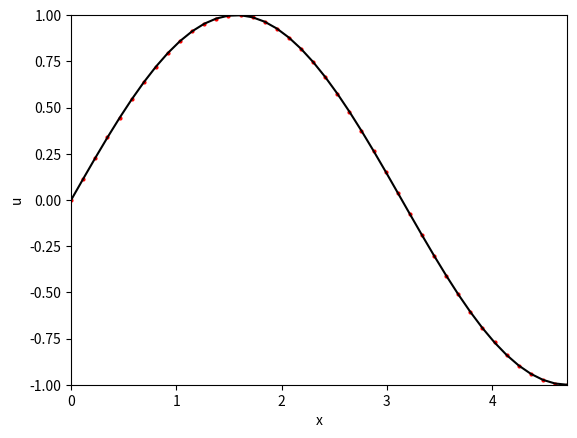
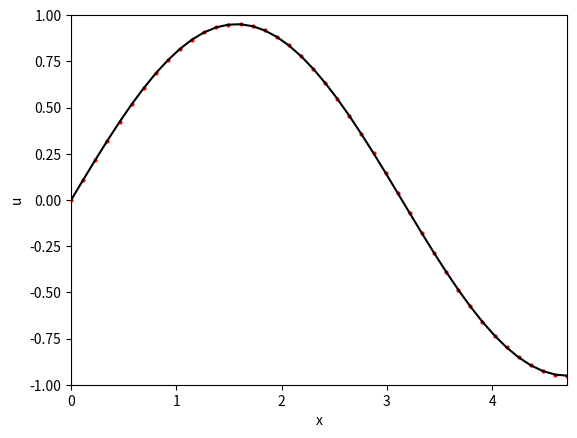
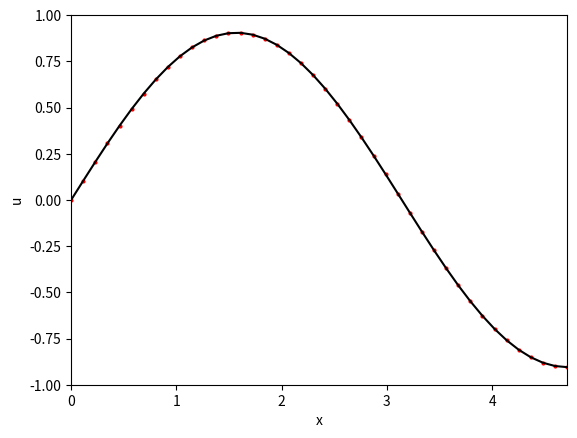
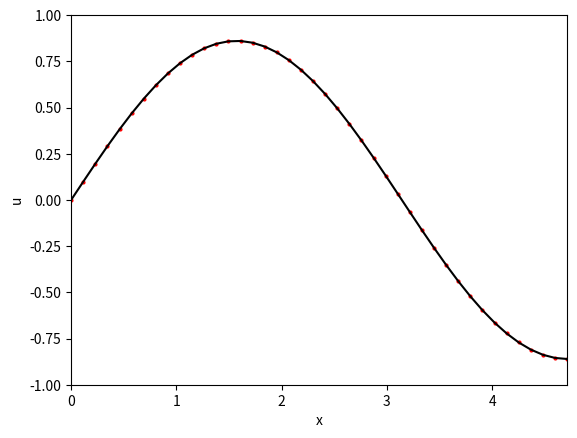
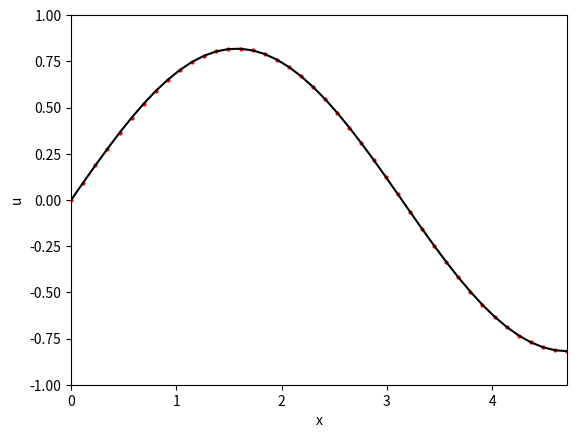
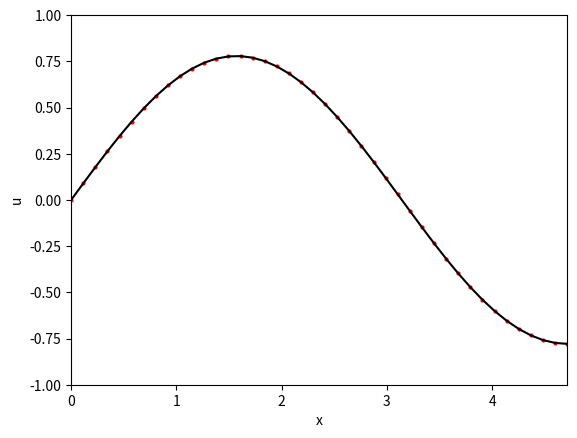
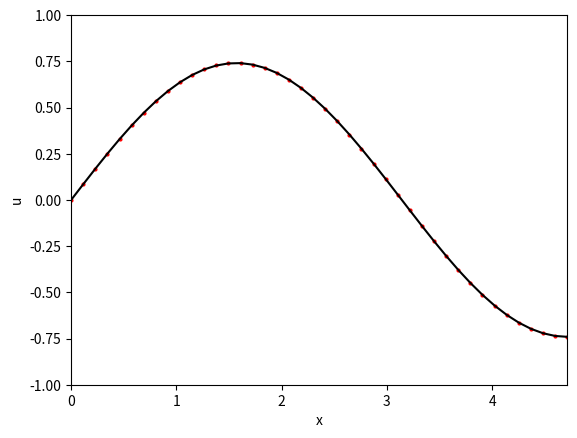
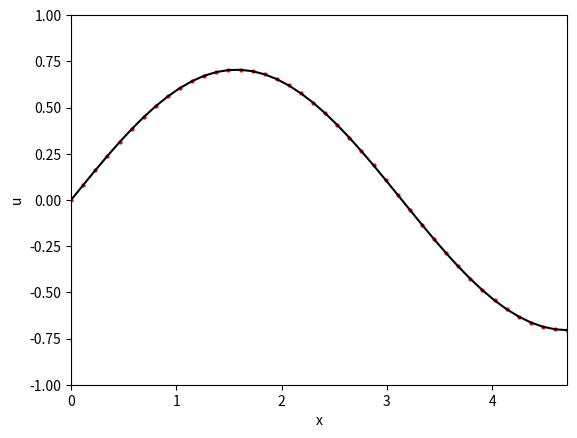
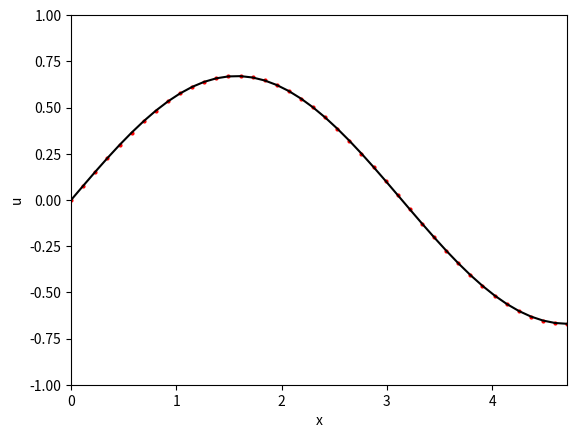
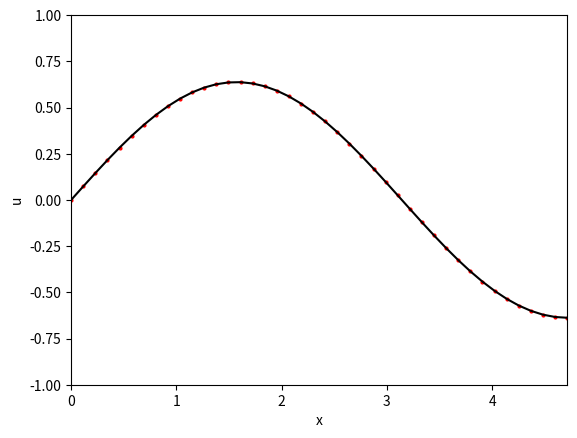
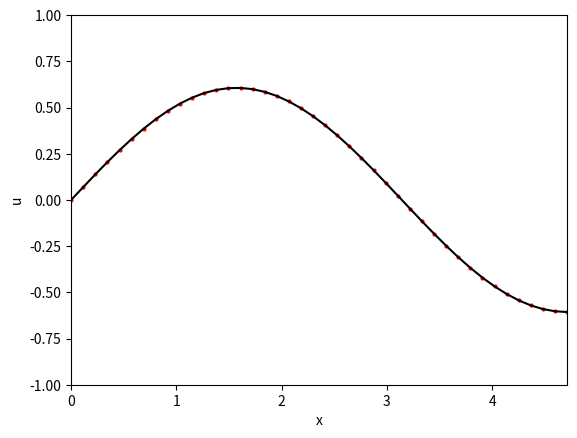
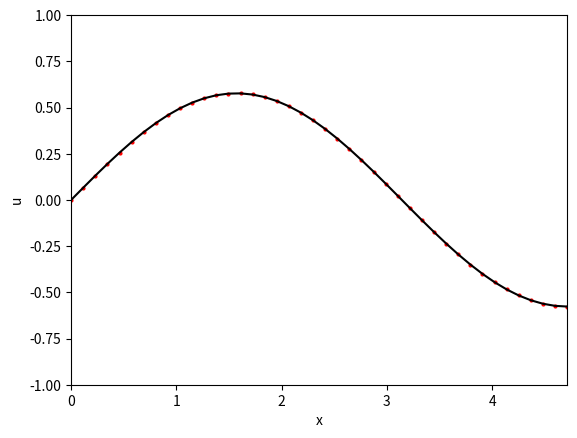
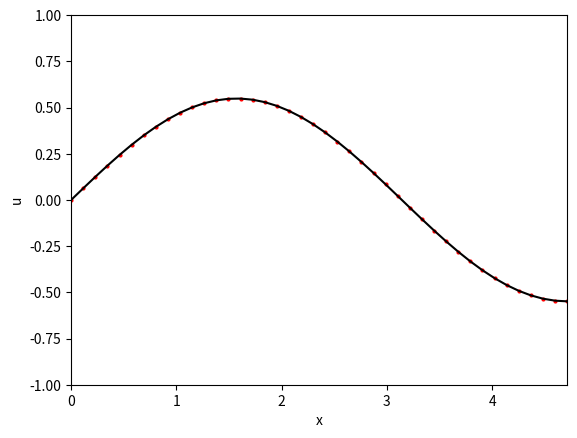
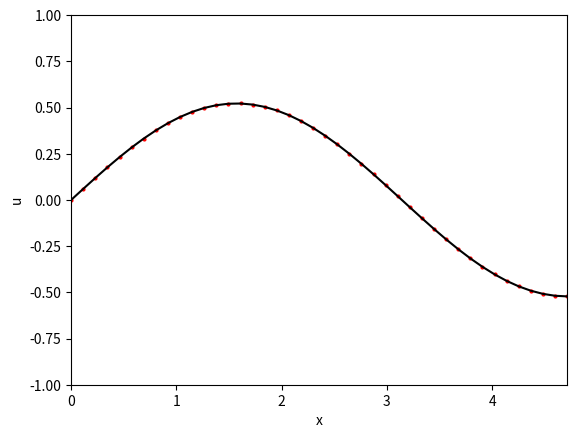
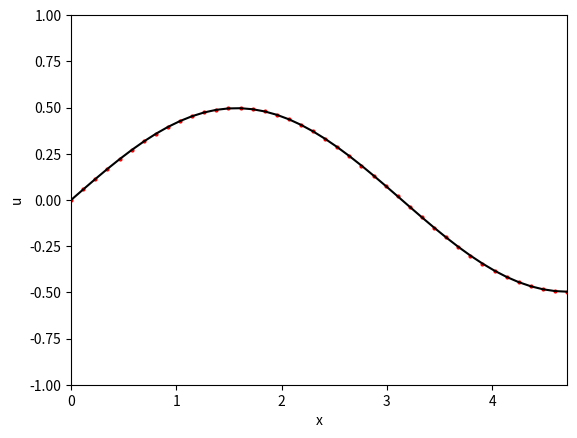
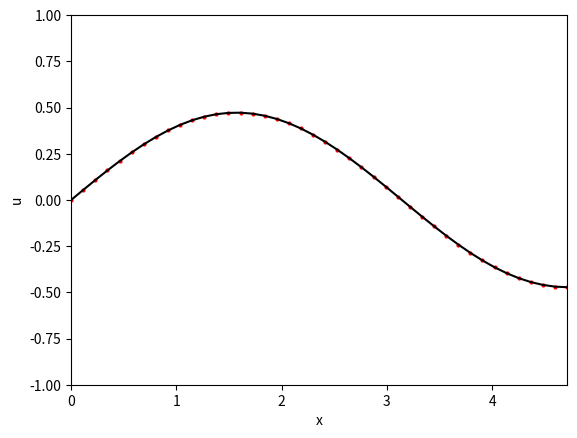

These charts were generated, in order, by the following Python code:
"""
Numerical Mathematics for Engineers II WS 25/26
Homework 02 Exercise 2.3
1D heat equation
"""

import matplotlib.pyplot as plt
import numpy as np
import scipy
import os

# Define the test problem:
# only u_t - u_xx = f


def get_testproblem():
    testproblem = {}

    # t_0: initial time
    testproblem["t0"] = 0.0

    # xL,xR : domain [xL,xR]
    testproblem["xL"] = 0.0
    testproblem["xR"] = 3*np.pi/2.

    # tend: final time
    testproblem["tend"] = 1.0

    # uexact: exact solution
    testproblem["uexact"] = lambda x, t: np.exp(-t)*np.sin(x)

    # u0: initial data
    testproblem["u0"] = lambda x: testproblem["uexact"](x, testproblem["t0"])

    # ga, gb: boundary conditions:
    testproblem["ga"] = lambda x: 0
    testproblem["gb"] = lambda t: - np.exp(-t) 

    return testproblem


# Set parameters for solving the problem
def define_default_parameters():
    parameters = {}

    # nrefine: how many refinements do we do?
    parameters["Nrefine"] = 0

    # N: number of grid points (on coarsest grid)
    parameters["N"] = 40

    # N_time: numer of time steps
    parameters["N_time"] = 20

    # max_steps: maximal number of time steps
    parameters["max_steps"] = 100

    # plot_freq: how often do we plot?
    parameters["plot_freq"] = 1

    return parameters


def graph(U_comp, x_plot, time, uexact, xL, xR, initialize, final_time):
    # evaluate true solution
    U_true = uexact(x_plot, time)

    if initialize:
        plt.figure(1)
        plt.ion()

    plt.figure(1)
    plt.plot(x_plot, U_comp, 'r.', markersize=4, label='computed solution')
    plt.plot(x_plot, U_true, 'k-', label='true solution')
    plt.xlabel('x')
    plt.ylabel('u')
    plt.xlim(xL, xR)
    plt.ylim(-1, +1)

    if final_time == 1:
        plt.figure(2)
        plt.plot(x_plot, U_comp, 'r.', markersize=4,
                 label='computed solution')
        plt.plot(x_plot, U_true, 'k-', label='true solution')
        plt.xlabel('x')
        plt.ylabel('u')
        plt.xlim(xL, xR)
        plt.ylim(-1, +1)
        plt.legend()
        save_str = 'results/heat.png'
        plt.savefig(save_str)

    plt.show()
    plt.pause(0.1)
    plt.clf()

def create_matrices(N, dt, dx):   
    ### TODO 
    l = np.ones(N-1) /(dx**2)
    d = np.ones(N)*-2 /(dx**2)
    A = scipy.sparse.diags([l,d,l], offsets=[-1, 0, 1], shape=(N, N), format='csr') 
    A = A*dt/2
    I = scipy.sparse.diags([np.ones(N)], offsets=[0], shape=(N, N), format='csr')
    matrix_left = I - A
    matrix_right = I + A

    return matrix_left, matrix_right

def get_rhs(matrix_right, U, dt, dx, g): 
    ## TODO 
    U_interior = U[1:-1]
    rhs = matrix_right @ U_interior
    rhs = rhs + ((dt/(2*dx**2))*g)
    return rhs


def update_boundaries(U,g,time,dt,testproblem): 
    ##TODO
    # functions for boundary condition
    ga = testproblem['ga']
    gb = testproblem['gb']

    # boundary values at time t
    # We increment time before passing it into the function to we need to go back for t_n
    ga_n = ga(time-dt)
    gb_n = gb(time-dt)

    ga_n1 = ga(time)
    gb_n1 = gb(time)

    # updated boundaries of U
    U[0] = ga_n1
    U[-1] = gb_n1    

    # Update g - boundary contribution
    g[0] = ga_n + ga_n1
    g[-1] = gb_n + gb_n1


# Driver
#
# Output:
# - errLmax: error in maximum norm


def my_driver(testproblem, parameters):

    # Extract problem information
    xL = testproblem["xL"]
    xR = testproblem["xR"]
    t0 = testproblem["t0"]
    tend = testproblem["tend"]
    u0 = testproblem["u0"]
    uexact = testproblem["uexact"]

    dt = (testproblem["tend"] - testproblem["t0"]) / parameters["N_time"]
    N = parameters["N"]
    max_steps = parameters["max_steps"]
    plot_freq = parameters["plot_freq"]

    # Grid generation

    # calculate dx: cell length in space
    dx = (xR - xL) / (N + 1)

    # create mesh with ghost cells
    x = np.linspace(xL, xR, N + 2)

    # Initialization

    # initialize U
    U = u0(x)

    # setup matrices
    matrix_left, matrix_right = create_matrices(N, dt, dx)

    # setup vector of boundary condition 
    g = np.zeros(N)

    # start time marching
    time = t0
    done = 0

    # do output
    print('\n# START PROGRAM')

    # Plot initial data
    if plot_freq != 0:
        graph(U, x, time, uexact, xL, xR, True, False)

    # Time stepping
    for j in range(1, max_steps + 1):

        # check that time 'tend' has not been exceeded
        if (time + dt) > tend:
            done = 1
        time = time + dt

        # do output to screen if wished
        if (plot_freq != 0) and (j % plot_freq) == 0:
            print('Taking time step %i: \t update from %f \t to %f' %
                  (j, time - dt, time))

        # solution update
        # update the vector of boundary conditions and the boundary values of U
        update_boundaries(U,g,time,dt,testproblem)
        rhs = get_rhs(matrix_right, U, dt, dx, g)

        # update the solution at inner points 
        ## TODO
        U_new = scipy.sparse.linalg.spsolve(matrix_left, rhs)
        U[1:-1] = U_new

        # draw graph if wished
        if (plot_freq != 0) and (j % plot_freq) == 0:
            graph(U, x, time, uexact, xL, xR, False, False)

        # if we have done the calculation for tend, we can stop
        if done == 1:
            print('Have reached time tend; stop now')
            break

    if j >= max_steps:
        print('Stopped after %i steps.' % max_steps)
        print('Did not suffice to reach the end time %f.' % tend)

    if plot_freq != 0:
        graph(U, x, time, uexact, xL, xR, False, True)

    # compute error
    true_sol = uexact(x, time)
    err = U - true_sol
    err_max = np.max(np.abs(err))

    print('Error:\t %3.2e\n' % err_max)

    return err_max

# Main file for solving
# heat equation u_t - u_xx = f using zero DBC.


def main():
    if not os.path.exists("results"):
        os.makedirs("results")
    print("")

    # read in test problem:
    testproblem = get_testproblem()

    # read in problem parameters:
    parameters = define_default_parameters()

    # call driver
    if parameters["Nrefine"] < 0:
        raise Exception("Stop in main. Nrefine negative!")

    err_vec = np.zeros(parameters["Nrefine"] + 1)
    N_vec = np.zeros(parameters["Nrefine"] + 1)

    # call the driver routine for different grid sizes
    for k in range(parameters["Nrefine"] + 1):
        err_max = my_driver(testproblem, parameters)

        N_vec[k] = parameters["N_time"]
        err_vec[k] = err_max

        parameters["N_time"] = parameters["N_time"] * 2
        parameters["N"] = parameters["N"] * 2

    # compute convergence rate
    rate = np.diff(np.log(err_vec)) / np.diff(np.log(1. / N_vec))

    # print convergence rate
    print('\n N \t| \t err \t | p \n')
    print('%i \t %5.3e \t NaN\n' % (N_vec[0], err_vec[0]))
    for i in range(1, parameters["Nrefine"] + 1):
        print('%i \t %5.3e \t %3.2f\n' %
            (N_vec[i], err_vec[i], rate[i - 1]))

    # write results to file for use in latex table
    with open("results/error_latex.txt", "w") as f:
        f.write('\\begin{tabular}{ccc}\n')
        f.write('\\hline N  & err & p \\\\ \n\\hline \n')
        f.write('%i & %5.3e & -- \\\\ \n' %
                (N_vec[0], err_vec[0]))
        for i in range(1, parameters["Nrefine"] + 1):
            f.write('%i & %5.3e & %3.2f \\\\ \n' % (
                N_vec[i], err_vec[i], rate[i - 1]))
        f.write("\\hline\n")
        f.write('\\end{tabular}\n')


if __name__ == '__main__':
    main()
